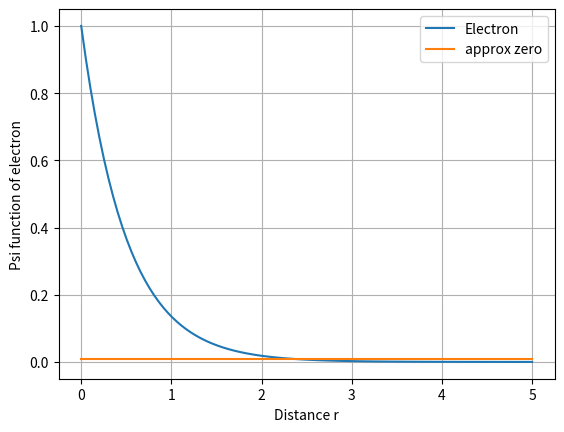

This chart was generated by the following Python code:
import numpy as np, matplotlib.pyplot as plt

N = 100
alpha = 2
start = 0
end = 5
r = np.linspace(start,end,N)
psi = np.exp(-alpha*r)
approx_zero = 0.01

plt.plot(r,psi, label="Electron")
plt.plot([start,end], [approx_zero,approx_zero], label="approx zero")
plt.grid(); plt.legend()
plt.xlabel("Distance r"); plt.ylabel("Psi function of electron")
plt.show()
